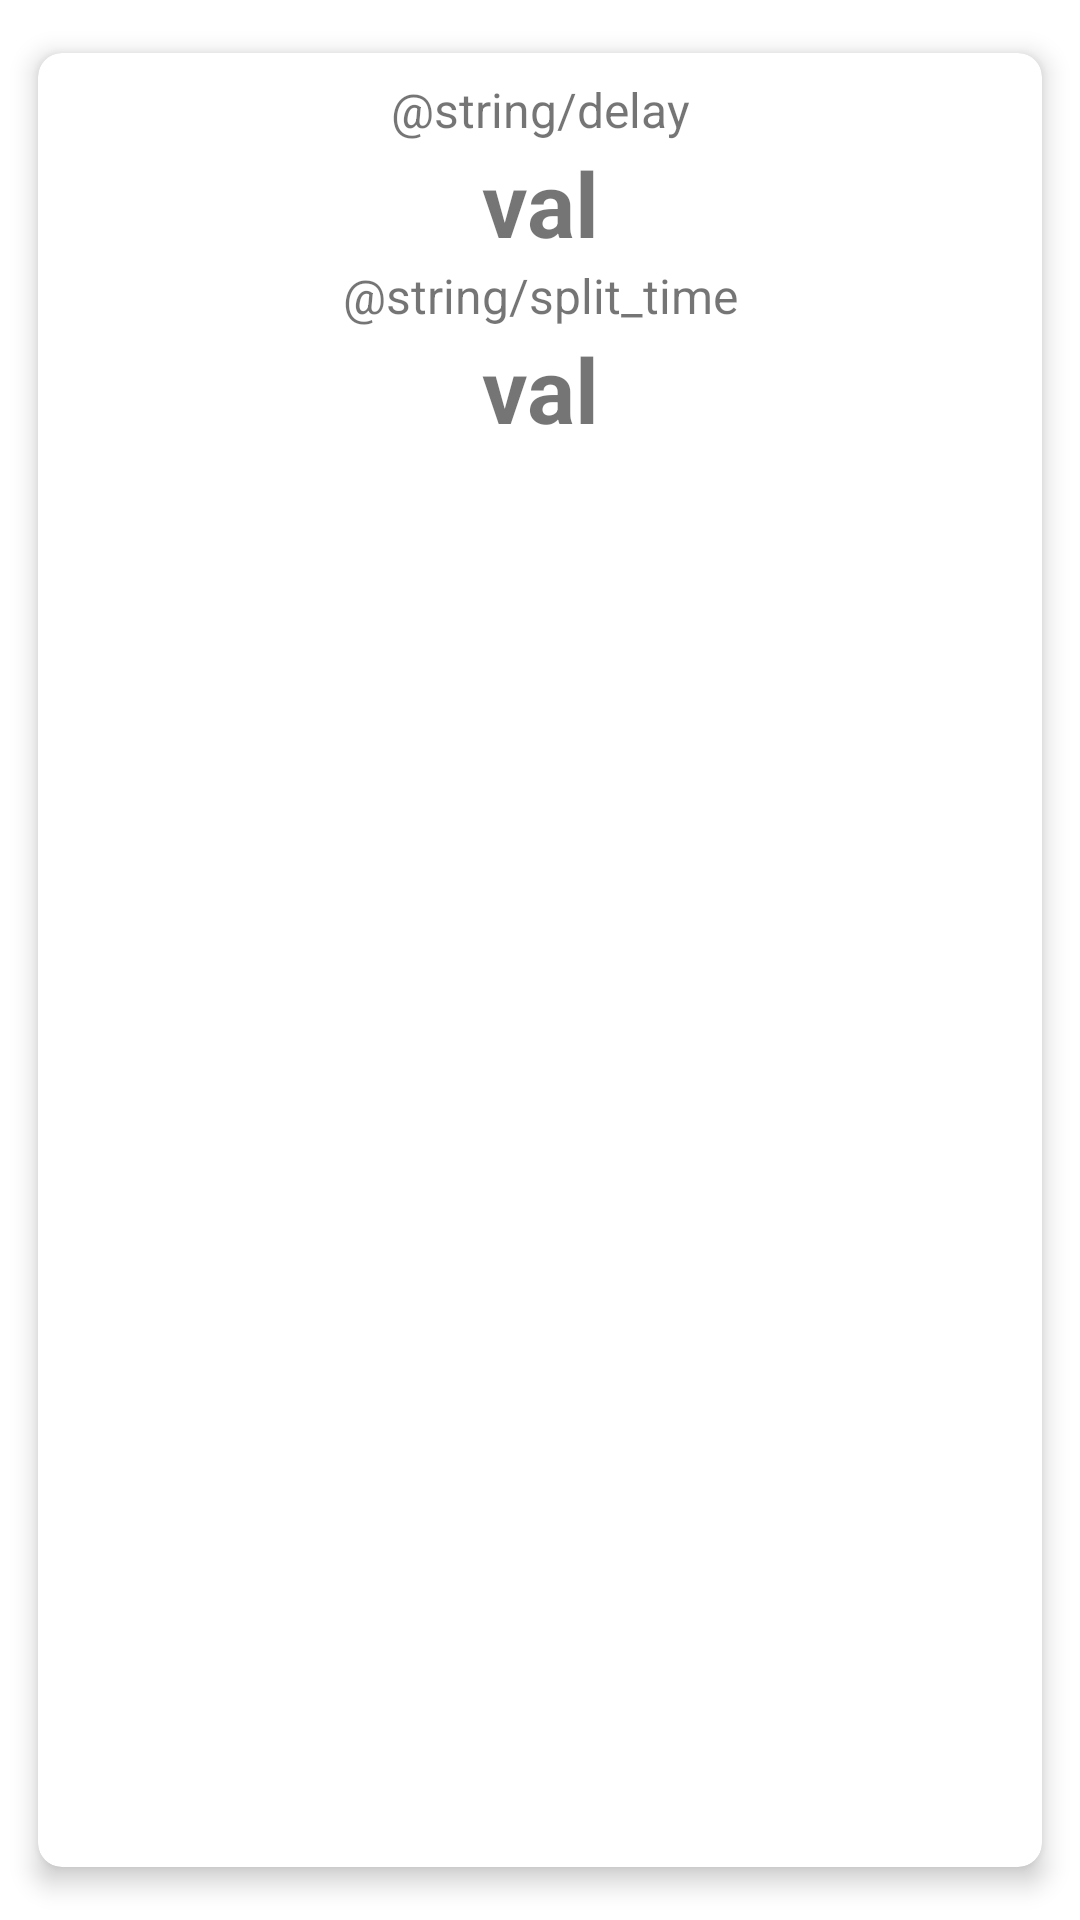

Write the Android layout XML for this screen, with the resource values it uses.
<!-- AndroidManifest.xml: application theme Theme.Splits -->
<!-- res/layout/liked_item.xml -->
<?xml version="1.0" encoding="utf-8"?>
<androidx.cardview.widget.CardView
    xmlns:android="http://schemas.android.com/apk/res/android"
    xmlns:app="http://schemas.android.com/apk/res-auto"
    android:layout_width="wrap_content"
    android:layout_height="wrap_content"
    android:layout_margin="5dp"
    app:cardBackgroundColor="@color/white"
    app:cardCornerRadius="8dp"
    app:cardElevation="5dp"
    app:cardMaxElevation="10dp"
    app:cardPreventCornerOverlap="true"
    app:cardUseCompatPadding="true">

<LinearLayout
    android:layout_width="match_parent"
    android:layout_height="wrap_content"
    android:orientation="vertical"
    android:padding="8dp">


    <TextView
        android:id="@+id/tvLikedDelay"
        android:layout_width="match_parent"
        android:layout_height="wrap_content"
        android:gravity="center"
        android:text="@string/delay"
        android:textSize="16sp" />

    <TextView
        android:id="@+id/tvLikedDelayValue"
        android:layout_width="match_parent"
        android:layout_height="wrap_content"
        android:gravity="center"
        android:text="val"
        android:textSize="30sp"
        android:textStyle="bold" />

    <TextView
        android:id="@+id/tvLikedSplit"
        android:layout_width="match_parent"
        android:layout_height="wrap_content"
        android:gravity="center"
        android:text="@string/split_time"
        android:textSize="16sp" />

    <TextView
        android:id="@+id/tvLikedSplitValue"
        android:layout_width="match_parent"
        android:layout_height="wrap_content"
        android:gravity="center"
        android:text="val"
        android:textSize="30sp"
        android:textStyle="bold" />

</LinearLayout>

</androidx.cardview.widget.CardView>
<!-- resources referenced by this layout -->
<resources>
  <string name="delay">Opóźnienie</string>
  <string name="split_time">Rozłam</string>
  <style name="Theme.Splits" parent="Theme.MaterialComponents.DayNight.NoActionBar">
          
          <item name="colorPrimary">@color/teal_200</item>
          <item name="colorPrimaryVariant">@color/teal_700</item>
          <item name="colorOnPrimary">@color/white</item>
          
          <item name="colorSecondary">@color/teal_200</item>
          <item name="colorSecondaryVariant">@color/teal_700</item>
          <item name="colorOnSecondary">@color/black</item>
          
          <item name="android:statusBarColor" tools:targetApi="l">?attr/colorPrimaryVariant</item>
          
      </style>
  <!-- not gathered from this repository: default colours our renderer supplied (Android Studio template values) -->
  <color name="teal_200">#FF03DAC5</color>
  <color name="teal_700">#FF018786</color>
  <color name="black">#FF000000</color>
  <color name="white">#FFFFFFFF</color>
</resources>
